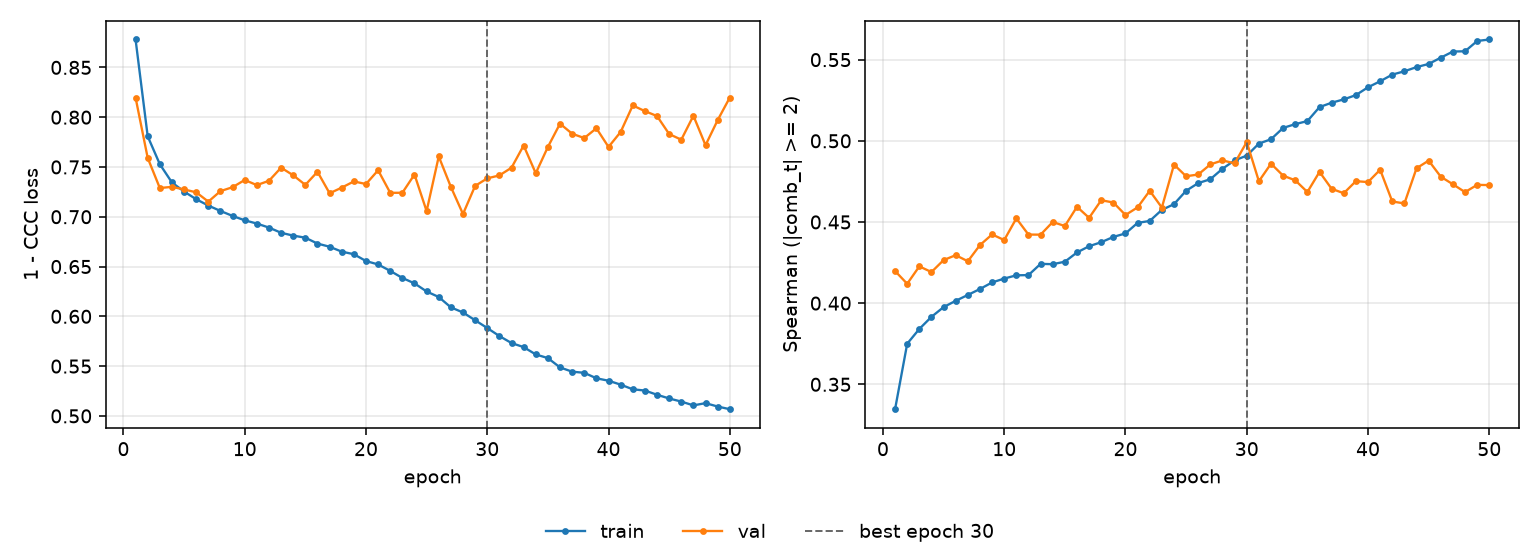

Data behind this chart, as committed beside it:
epoch, tr_loss, vl_loss, tr_sp, vl_sp, is_best
1, 0.878, 0.8196, 0.3347, 0.4198, False
2, 0.7808, 0.7591, 0.375, 0.4119, False
3, 0.7528, 0.7288, 0.3841, 0.4227, False
4, 0.7344, 0.73, 0.3916, 0.4192, False
5, 0.7253, 0.7274, 0.3976, 0.4265, False
6, 0.7176, 0.7245, 0.4014, 0.4296, False
7, 0.7112, 0.7152, 0.4051, 0.4258, False
8, 0.7058, 0.7257, 0.4087, 0.4358, False
9, 0.7008, 0.7297, 0.4128, 0.4423, False
10, 0.6964, 0.7369, 0.4151, 0.4389, False
11, 0.6932, 0.7318, 0.4171, 0.4522, False
12, 0.6891, 0.7361, 0.4173, 0.4422, False
13, 0.6839, 0.7493, 0.4242, 0.4422, False
14, 0.6811, 0.7416, 0.424, 0.45, False
15, 0.679, 0.732, 0.4255, 0.4475, False
16, 0.6731, 0.7452, 0.4312, 0.4593, False
17, 0.6699, 0.7236, 0.4351, 0.4526, False
18, 0.665, 0.7293, 0.4375, 0.4634, False
19, 0.6624, 0.7355, 0.4408, 0.462, False
20, 0.6555, 0.7329, 0.443, 0.4543, False
21, 0.6521, 0.7467, 0.4494, 0.459, False
22, 0.6456, 0.724, 0.4507, 0.4692, False
23, 0.6386, 0.7241, 0.4575, 0.4589, False
24, 0.6331, 0.7424, 0.461, 0.4853, False
25, 0.625, 0.7057, 0.4692, 0.4782, False
26, 0.6194, 0.7606, 0.474, 0.4793, False
27, 0.609, 0.73, 0.4763, 0.4855, False
28, 0.6039, 0.7028, 0.4828, 0.4879, False
29, 0.5961, 0.731, 0.488, 0.4861, False
30, 0.5883, 0.7386, 0.4909, 0.4993, True
31, 0.5802, 0.7415, 0.4983, 0.4751, False
32, 0.5732, 0.7493, 0.501, 0.4859, False
33, 0.5691, 0.7715, 0.508, 0.4785, False
34, 0.5617, 0.7437, 0.5103, 0.4757, False
35, 0.5581, 0.7701, 0.5122, 0.4685, False
36, 0.5487, 0.7935, 0.5208, 0.4809, False
37, 0.5444, 0.7834, 0.5235, 0.4704, False
38, 0.5433, 0.7791, 0.5255, 0.4677, False
39, 0.5378, 0.7889, 0.5282, 0.4752, False
40, 0.5353, 0.7701, 0.533, 0.4746, False
41, 0.5314, 0.7852, 0.5367, 0.4822, False
42, 0.5267, 0.8118, 0.5408, 0.4626, False
43, 0.5255, 0.8061, 0.5428, 0.4614, False
44, 0.5212, 0.8011, 0.5454, 0.4831, False
45, 0.5175, 0.7831, 0.5474, 0.4878, False
46, 0.5144, 0.7774, 0.5512, 0.4779, False
47, 0.5106, 0.8014, 0.555, 0.4732, False
48, 0.5128, 0.7719, 0.5552, 0.4684, False
49, 0.5094, 0.797, 0.5615, 0.4729, False
50, 0.5067, 0.8197, 0.5624, 0.4727, False
